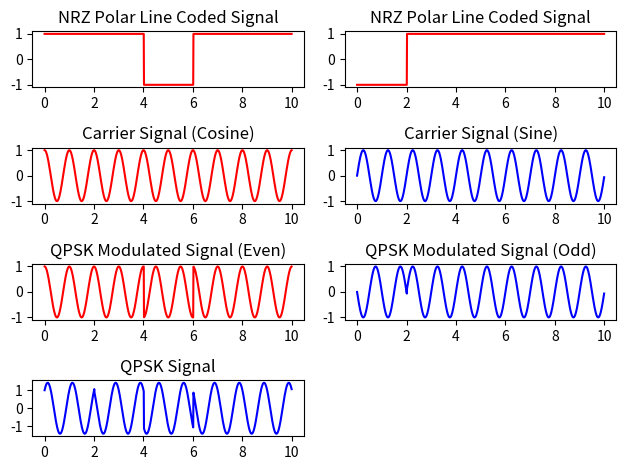

Write Python code to recreate this figure.
import numpy as np
import matplotlib.pyplot as plt

# Input bits
x = np.array([1, 0, 1, 1, 0, 1, 1, 1, 1, 1])

# Bits to polar
p = np.where(x == 0, -1, 1)

# Separation of even and odd sequences
even_seq = p[::2]
odd_seq = p[1::2]

# NRZ polar line coder signal generation
t = np.arange(0, len(x), 0.01)
even_ps = np.zeros(len(t))
odd_ps = np.zeros(len(t))

i = 0
m = np.arange(2, len(x) + 1, 2)
for j in range(len(t)):
    if t[j] <= m[i]:
        even_ps[j] = even_seq[i]
    else:
        even_ps[j] = even_seq[i]
        i += 1

i = 0
m = np.arange(2, len(x) + 1, 2)
for j in range(len(t)):
    if t[j] <= m[i]:
        odd_ps[j] = odd_seq[i]
    else:
        odd_ps[j] = odd_seq[i]
        i += 1

plt.subplot(421)
plt.plot(t, even_ps, 'r')
plt.title('NRZ Polar Line Coded Signal')
plt.subplot(422)
plt.plot(t, odd_ps, 'r')
plt.title('NRZ Polar Line Coded Signal')

# Carrier signals generation
c1 = np.cos(2 * np.pi * 1 * t)
c2 = np.sin(2 * np.pi * 1 * t)

plt.subplot(423)
plt.plot(t, c1, 'r')
plt.title('Carrier Signal (Cosine)')
plt.subplot(424)
plt.plot(t, c2, 'b')
plt.title('Carrier Signal (Sine)')

# QPSK Waveform generation
r1 = even_ps * c1
r2 = odd_ps * c2
qpsk_sig = r1 - r2

plt.subplot(425)
plt.plot(t, r1, 'r')
plt.title('QPSK Modulated Signal (Even)')
plt.subplot(426)
plt.plot(t, r2, 'b')
plt.title('QPSK Modulated Signal (Odd)')
plt.subplot(427)
plt.plot(t, qpsk_sig, 'b')
plt.title('QPSK Signal')

plt.tight_layout()
plt.show()
